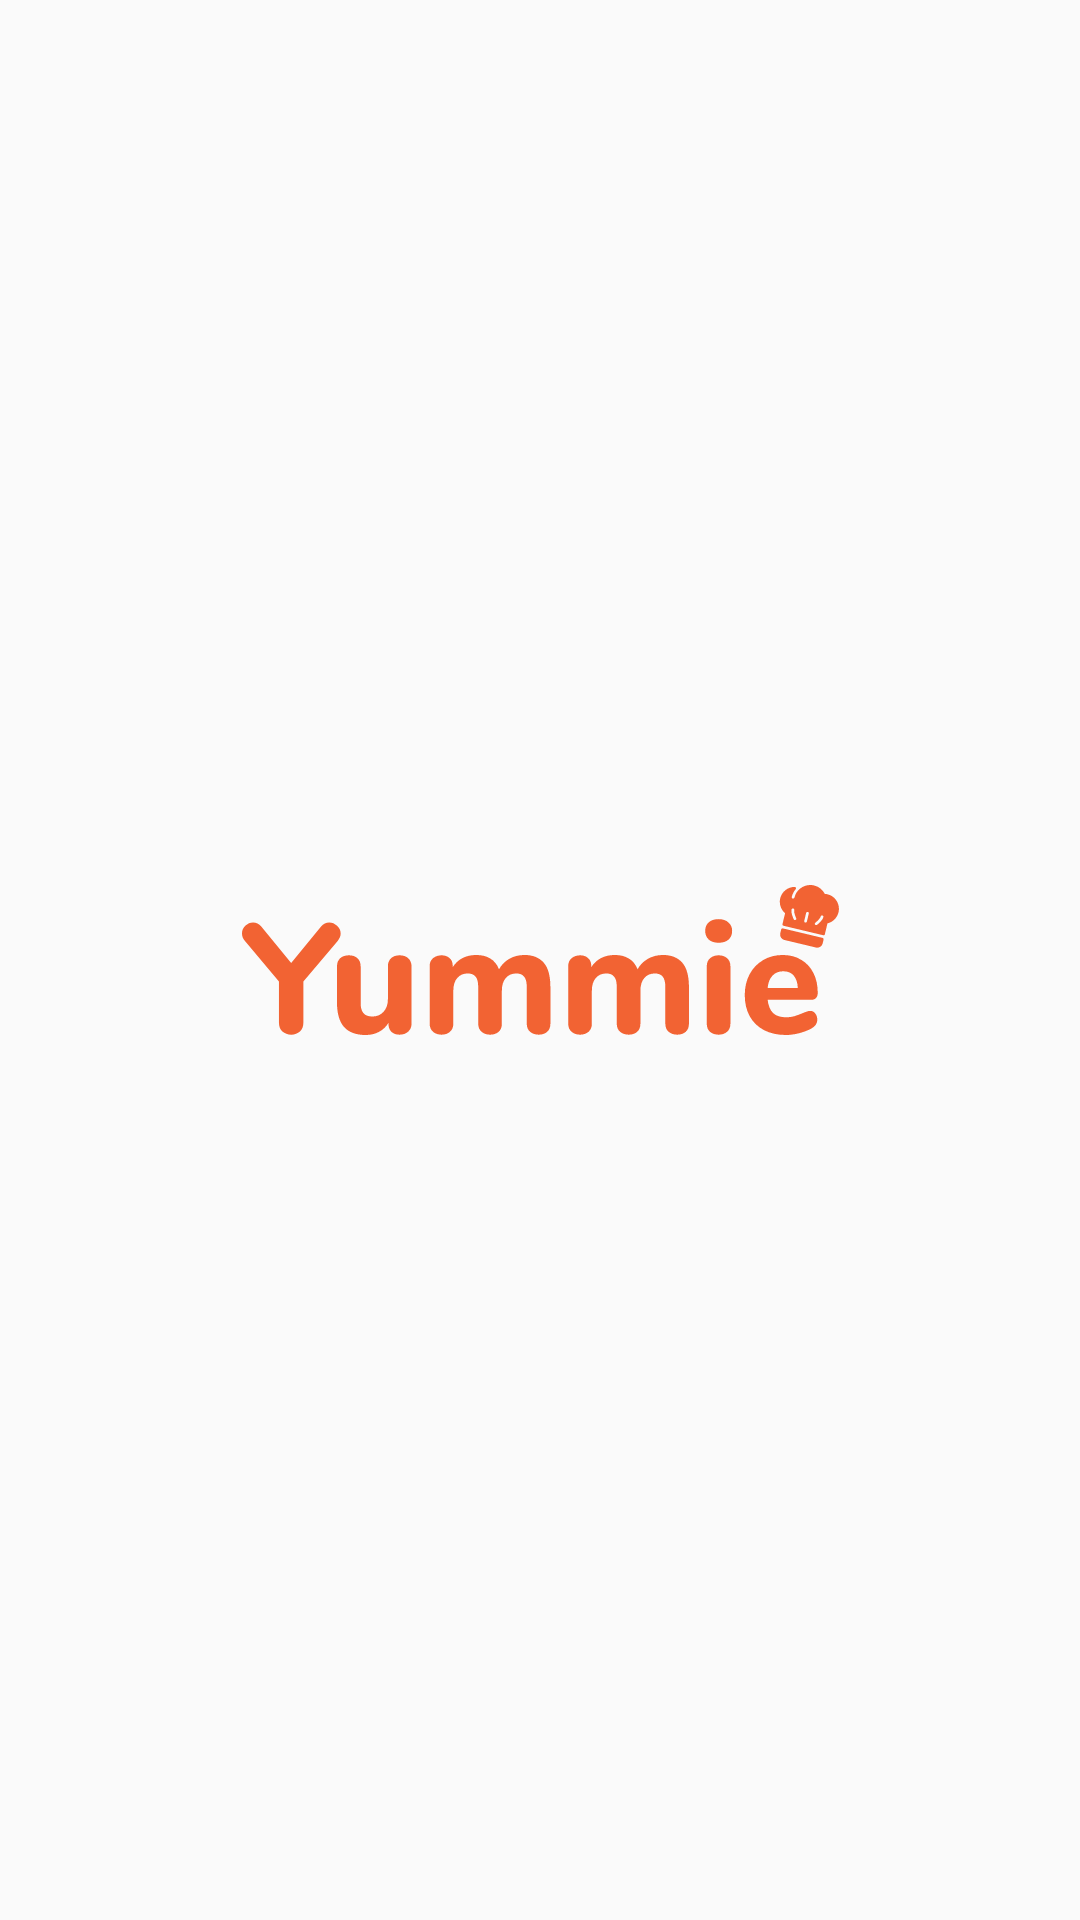

Here is an Android app screen rendered from its layout file. Give the layout XML and the strings, colors and styles it references.
<!-- AndroidManifest.xml: activity theme Theme.NyamNyam -->
<!-- res/layout/activity_splash.xml -->
<?xml version="1.0" encoding="utf-8"?>
<androidx.constraintlayout.widget.ConstraintLayout xmlns:android="http://schemas.android.com/apk/res/android"
    xmlns:app="http://schemas.android.com/apk/res-auto"
    android:layout_width="match_parent"
    android:layout_height="match_parent"
    android:orientation="vertical">

    <ImageView
        android:layout_width="wrap_content"
        android:layout_height="wrap_content"
        android:src="@drawable/brand_logo"
        app:layout_constraintBottom_toBottomOf="parent"
        app:layout_constraintLeft_toLeftOf="parent"
        app:layout_constraintRight_toRightOf="parent"
        app:layout_constraintTop_toTopOf="parent" />

</androidx.constraintlayout.widget.ConstraintLayout>
<!-- resources referenced by this layout -->
<resources>
  <!-- drawable brand_logo: vector/xml drawable (drawable, 9951 chars, omitted) -->
  <style name="Theme.NyamNyam" parent="Theme.AppCompat.Light.NoActionBar">
          
          <item name="colorPrimary">@color/colorPrimary</item>
          <item name="colorPrimaryDark">@color/white</item>
          <item name="colorAccent">@color/colorAccent</item>
          <item name="android:windowLightStatusBar">true</item>
      </style>
  <color name="colorPrimary">@color/teal_700</color>
  <color name="white">#FFFFFFFF</color>
  <color name="colorAccent">@color/orange</color>
  <color name="teal_700">#FF018786</color>
  <color name="orange">#F26333</color>
</resources>
